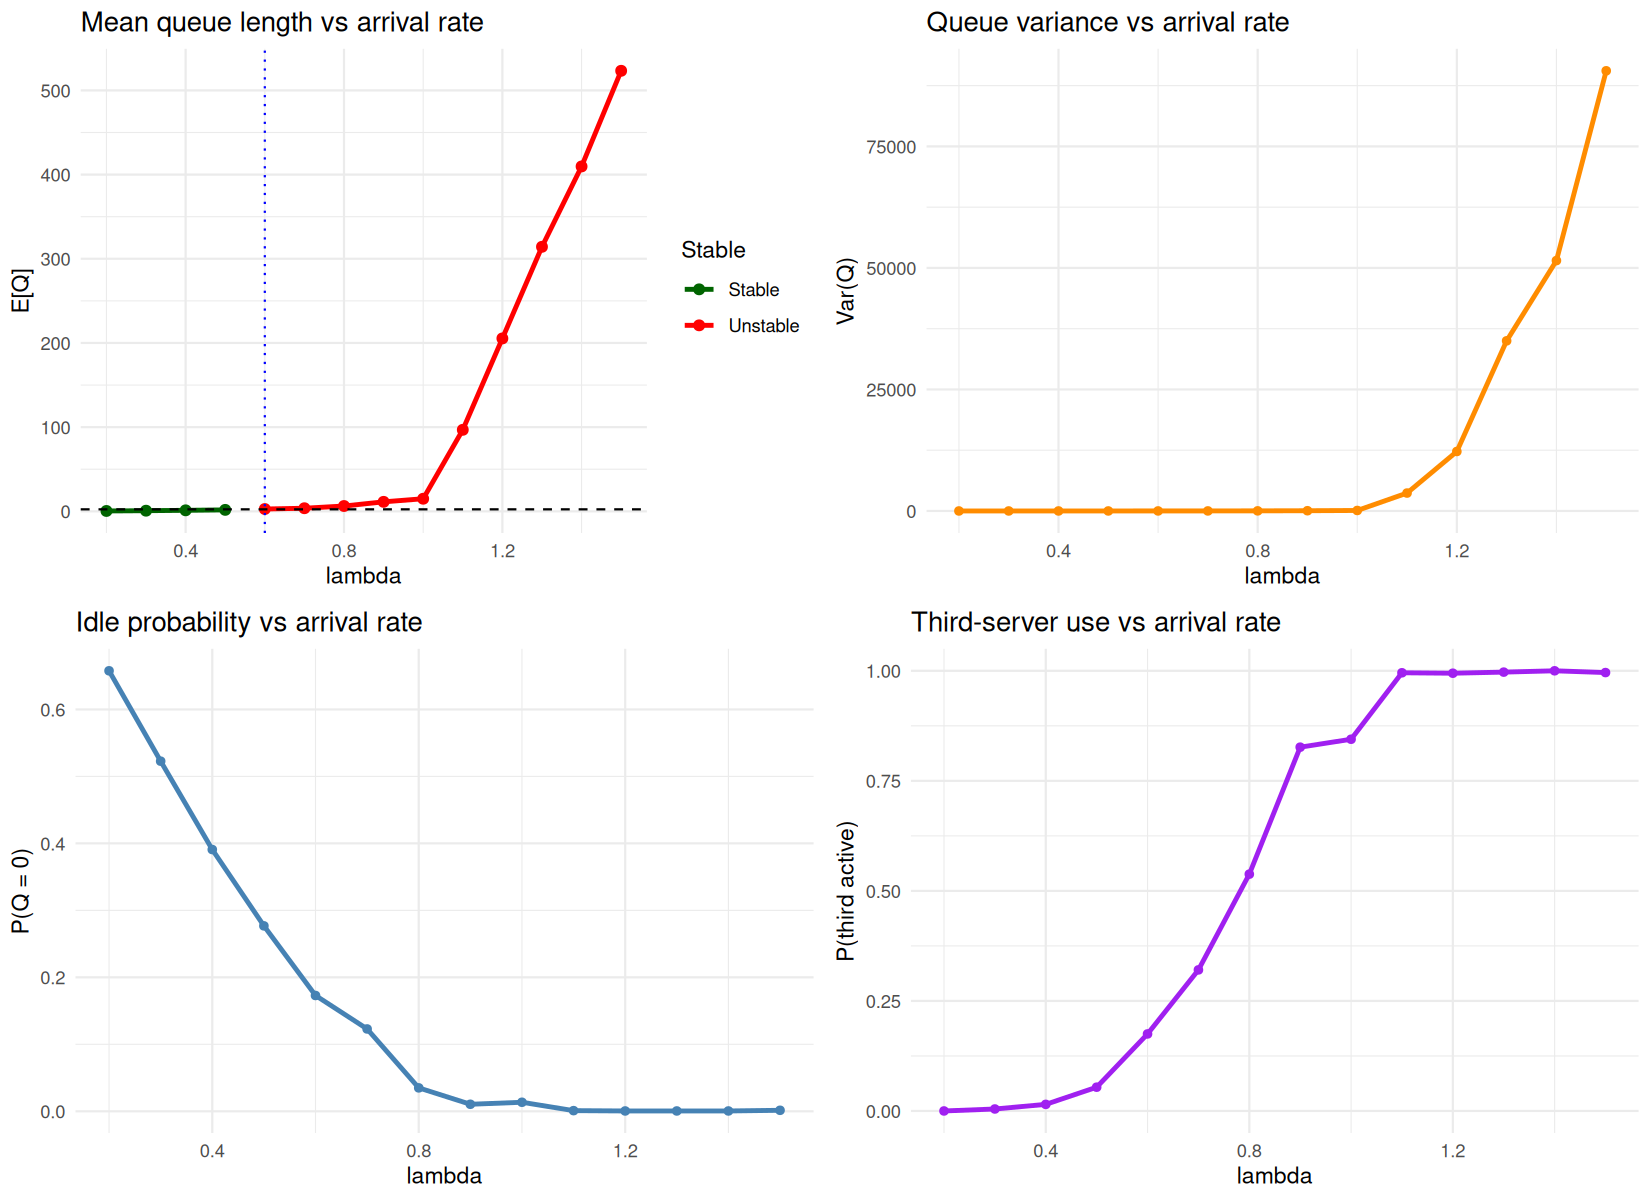

Source data for this figure (header and first rows):
lambda, mean_Q, var_Q, P_Q0, P_third, Stable
0.2, 0.4528, 0.5319, 0.6577, 0, Stable
0.3, 0.7691, 1.123, 0.5227, 0.0045, Stable
0.4, 1.214, 1.847, 0.3908, 0.015, Stable
0.5, 1.744, 2.727, 0.2769, 0.054, Stable
0.6, 2.771, 6.259, 0.1729, 0.175, Unstable
0.7, 3.694, 8.704, 0.1229, 0.3205, Unstable
0.8, 6.33, 23.03, 0.03498, 0.538, Unstable
0.9, 11.28, 50.19, 0.01049, 0.8265, Unstable
1, 14.98, 102, 0.01349, 0.8445, Unstable
1.1, 96.84, 3686, 0.0009995, 0.9955, Unstable
1.2, 205.4, 12239, 0.0004998, 0.9945, Unstable
1.3, 314.2, 35004, 0.0004998, 0.997, Unstable
1.4, 409.7, 51510, 0.0004998, 1, Unstable
1.5, 523.3, 90554, 0.001499, 0.996, Unstable
